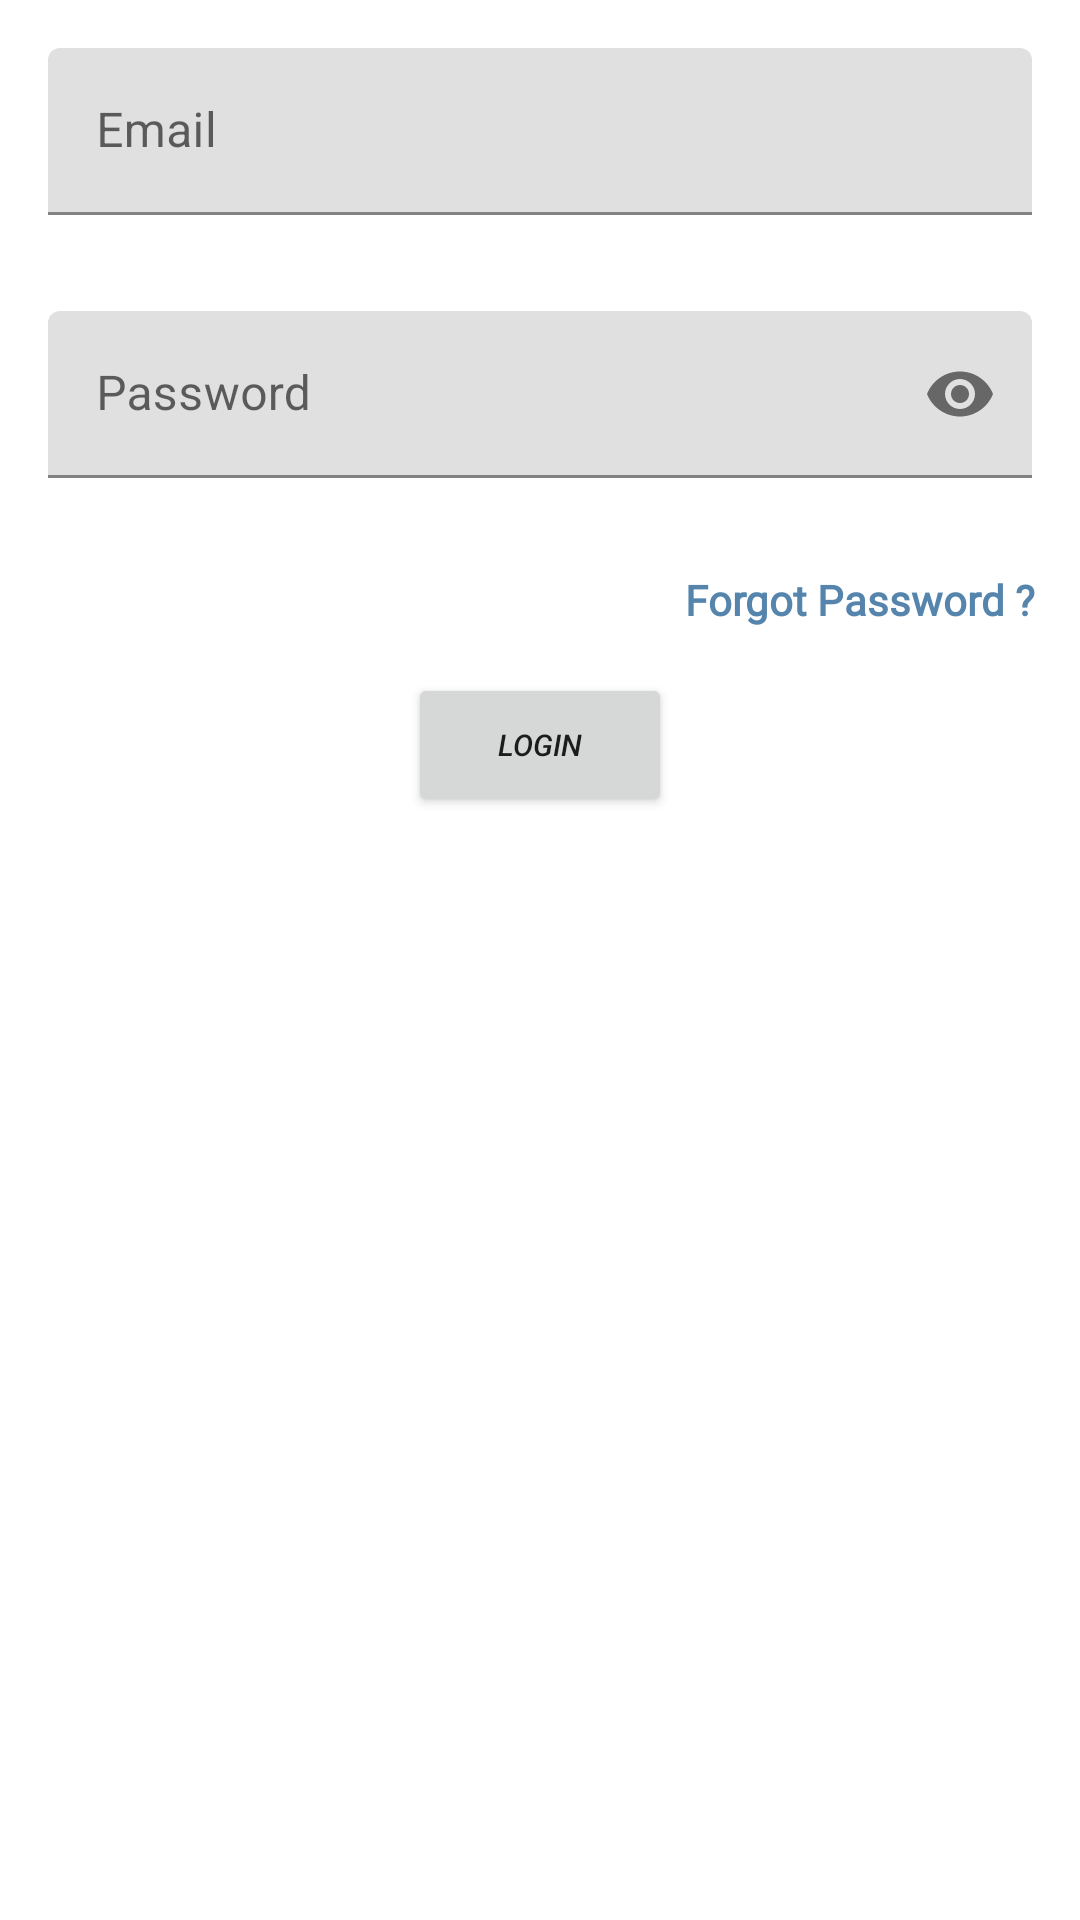

This screen was rendered from an Android layout file. Write that file and the resources it references.
<!-- AndroidManifest.xml: application theme Theme.TouristApplication.NoActionBar -->
<!-- res/layout/fragment_login.xml -->
<?xml version="1.0" encoding="utf-8"?>
<FrameLayout xmlns:android="http://schemas.android.com/apk/res/android"
    xmlns:app="http://schemas.android.com/apk/res-auto"
    xmlns:tools="http://schemas.android.com/tools"
    android:layout_width="match_parent"
    android:layout_height="wrap_content"
    android:orientation="vertical"
    tools:context=".LoginFragment">

<LinearLayout
    android:layout_width="match_parent"
    android:layout_height="match_parent"
    android:orientation="vertical"
    >
    <com.google.android.material.textfield.TextInputLayout
        android:id="@+id/textInputLayout1"
        android:layout_width="match_parent"
        android:layout_height="wrap_content"

android:layout_margin="16dp"
        android:background="@drawable/textfield_blural"
        android:hint="@string/email"
        android:outlineAmbientShadowColor="@color/forth_appcolor"
        android:outlineSpotShadowColor="@color/forth_appcolor"
        app:layout_constraintTop_toBottomOf="@+id/textInputLayout2"
        app:startIconDrawable="@drawable/ic_email"
        app:startIconTint="@color/forth_appcolor"
        tools:layout_editor_absoluteX="5dp">

        <com.google.android.material.textfield.TextInputEditText
            android:id="@+id/login_email"
            android:layout_width="match_parent"
            android:layout_height="match_parent"
            android:gravity="start|center"
            android:inputType="textEmailAddress" />
    </com.google.android.material.textfield.TextInputLayout>


    <com.google.android.material.textfield.TextInputLayout
        android:id="@+id/textInputLayout2"
        android:layout_width="match_parent"
        android:layout_height="wrap_content"
        android:layout_margin="16dp"
        android:background="@drawable/textfield_blural"
        android:hint="@string/password"
        android:outlineAmbientShadowColor="@color/forth_appcolor"
        android:outlineSpotShadowColor="@color/forth_appcolor"
        app:endIconMode="password_toggle"
        app:layout_constraintTop_toBottomOf="@+id/textInputLayout4"
        app:passwordToggleTintMode="multiply"
        app:startIconDrawable="@drawable/ic_password"
        app:startIconTint="@color/forth_appcolor"

        tools:layout_editor_absoluteX="5dp">

        <com.google.android.material.textfield.TextInputEditText
            android:id="@+id/login_password"
            android:layout_width="match_parent"
            android:layout_height="match_parent"
            android:gravity="start|center"

            android:inputType="textPassword" />
    </com.google.android.material.textfield.TextInputLayout>

    <TextView
        android:id="@+id/forget_passwordTV"
        android:layout_width="wrap_content"
        android:layout_height="wrap_content"
        android:layout_margin="10dp"
        android:fontFamily="@font/abril_fatface"
        android:layout_gravity="end"
        android:padding="5dp"

        android:text="@string/forgot"
        android:textColor="@color/third_appcolor"
        android:textStyle="bold" />

    <Button
        android:id="@+id/login"
        android:layout_width="wrap_content"
        android:layout_height="wrap_content"
        android:layout_gravity="center"
        android:text="@string/login"
        android:textSize="10sp"
        android:textStyle="italic"

        />
</LinearLayout>

    <LinearLayout
        android:visibility="invisible"
        android:id="@+id/bluralloginlayout"
        android:background="#4674A1A6"
        android:layout_width="match_parent"
        android:layout_height="match_parent"
        android:orientation="horizontal" />
    <ProgressBar

        android:id="@+id/login_progressBar"
        style="?android:attr/progressBarStyle"
        android:layout_width="wrap_content"
        android:layout_height="wrap_content"
        android:visibility="invisible"
        android:indeterminateTint="@color/primary_appcolor"
        android:layout_gravity="center"/>


</FrameLayout>
<!-- resources referenced by this layout -->
<resources>
  <color name="forth_appcolor">#F6F2D4</color>
  <color name="primary_appcolor">#001635</color>
  <color name="third_appcolor">#5584AC</color>
  <!-- drawable textfield_blural (drawable) -->
  <?xml version="1.0" encoding="utf-8"?>
  <shape xmlns:android="http://schemas.android.com/apk/res/android">
  <corners android:radius="15dp"/>
      <solid android:color="@color/third_appcolor"/>
  </shape>
  <string name="email">Email</string>
  <string name="forgot">Forgot Password ?</string>
  <string name="login">Login</string>
  <string name="password">Password</string>
  <style name="Theme.TouristApplication.NoActionBar">
          <item name="windowActionBar">false</item>
          <item name="windowNoTitle">true</item>
          <item name="colorPrimary">@color/primary_appcolor</item>
          <item name="colorPrimaryVariant">@color/purple_700</item>
          <item name="colorOnPrimary">@color/white</item>
          
          <item name="colorSecondary">@color/teal_200</item>
          <item name="colorSecondaryVariant">@color/teal_700</item>
          <item name="colorOnSecondary">@color/black</item>
          
          <item name="android:statusBarColor" tools:targetApi="l">?attr/colorPrimaryVariant</item>
          
      </style>
  <color name="purple_700">#FF3700B3</color>
  <color name="white">#FFFFFFFF</color>
  <color name="teal_200">#FF03DAC5</color>
  <color name="teal_700">#FF018786</color>
  <color name="black">#FF000000</color>
</resources>
